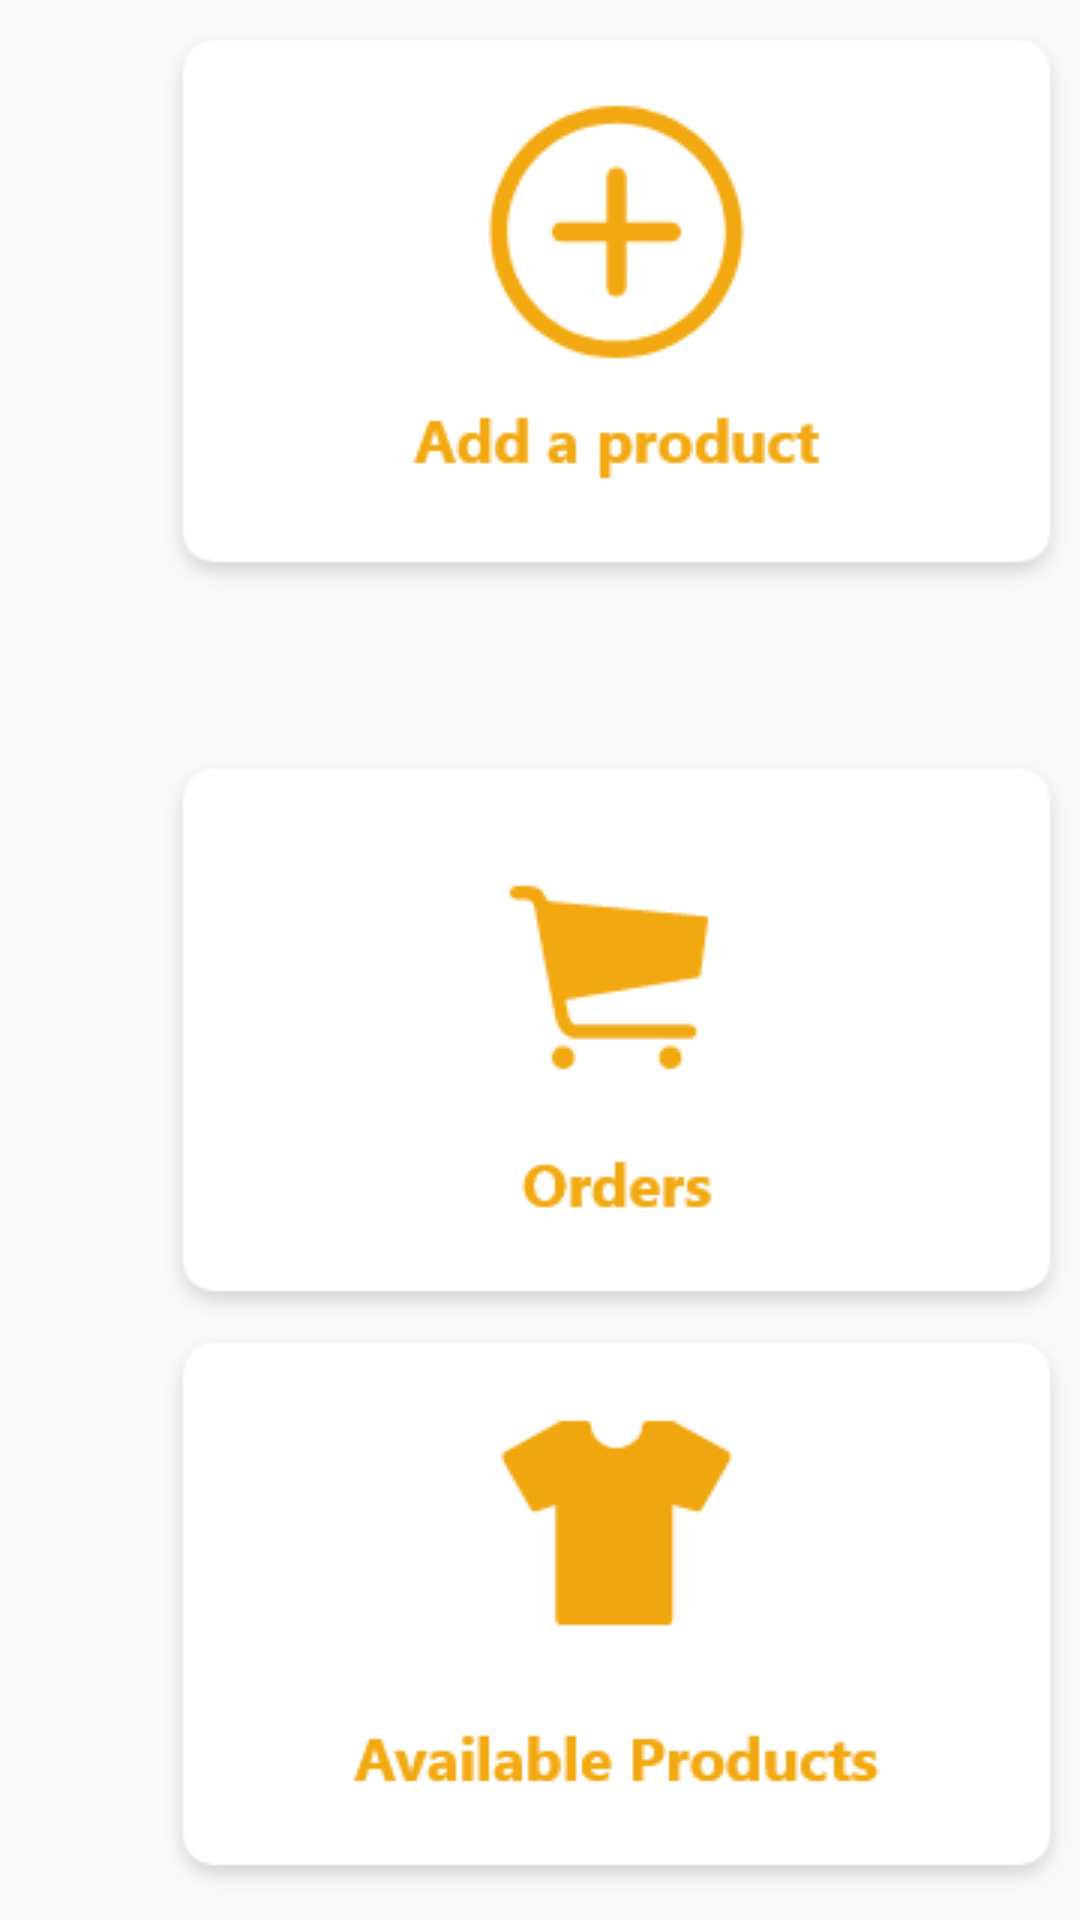

Android layout source for this screen:
<!-- AndroidManifest.xml: application theme Theme.Royal_Chamber_App -->
<!-- res/layout/activity_admindash.xml -->
<?xml version="1.0" encoding="utf-8"?>
<androidx.constraintlayout.widget.ConstraintLayout xmlns:android="http://schemas.android.com/apk/res/android"
    xmlns:app="http://schemas.android.com/apk/res-auto"
    xmlns:tools="http://schemas.android.com/tools"
    android:layout_width="match_parent"
    android:layout_height="match_parent"
    tools:context=".Admindash">

    <Button
        android:id="@+id/button"
        android:layout_width="35dp"
        android:layout_height="35dp"
        android:layout_marginStart="323dp"
        android:layout_marginTop="16dp"
        android:layout_marginEnd="16dp"
        android:layout_marginBottom="766dp"
        android:background="@drawable/logout"
        app:layout_constraintBottom_toBottomOf="parent"
        app:layout_constraintEnd_toEndOf="parent"
        app:layout_constraintStart_toStartOf="parent"
        app:layout_constraintTop_toTopOf="parent" />

    <Button
        android:id="@+id/button2"
        android:layout_width="wrap_content"
        android:layout_height="wrap_content"
        android:layout_marginStart="52dp"
        android:layout_marginTop="108dp"
        android:layout_marginEnd="52dp"
        android:layout_marginBottom="67dp"
        android:background="@drawable/group_26"
        app:layout_constraintBottom_toTopOf="@+id/button3"
        app:layout_constraintEnd_toEndOf="parent"
        app:layout_constraintHorizontal_bias="0.0"
        app:layout_constraintStart_toStartOf="parent"
        app:layout_constraintTop_toBottomOf="@+id/button"
        app:layout_constraintVertical_bias="0.641" />

    <Button
        android:id="@+id/button3"
        android:layout_width="wrap_content"
        android:layout_height="wrap_content"
        android:layout_marginStart="52dp"
        android:layout_marginEnd="52dp"
        android:background="@drawable/group_27"
        app:layout_constraintBottom_toBottomOf="parent"
        app:layout_constraintEnd_toEndOf="parent"
        app:layout_constraintHorizontal_bias="0.0"
        app:layout_constraintStart_toStartOf="parent"
        app:layout_constraintTop_toTopOf="parent"
        app:layout_constraintVertical_bias="0.559" />

    <Button
        android:id="@+id/button4"
        android:layout_width="wrap_content"
        android:layout_height="wrap_content"
        android:layout_marginStart="52dp"
        android:layout_marginTop="41dp"
        android:layout_marginEnd="52dp"
        android:layout_marginBottom="48dp"
        android:background="@drawable/group_28"
        app:layout_constraintBottom_toBottomOf="parent"
        app:layout_constraintEnd_toEndOf="parent"
        app:layout_constraintHorizontal_bias="0.0"
        app:layout_constraintStart_toStartOf="parent"
        app:layout_constraintTop_toBottomOf="@+id/button3" />

    <TextView
        android:id="@+id/textView4"
        android:layout_width="wrap_content"
        android:layout_height="wrap_content"
        android:layout_marginStart="85dp"
        android:layout_marginTop="25dp"
        android:layout_marginEnd="17dp"
        android:layout_marginBottom="78dp"
        android:text="Admin Dashboard"
        android:textSize="30sp"
        app:layout_constraintBottom_toTopOf="@+id/button2"
        app:layout_constraintEnd_toStartOf="@+id/button"
        app:layout_constraintStart_toStartOf="parent"
        app:layout_constraintTop_toTopOf="parent" />
</androidx.constraintlayout.widget.ConstraintLayout>
<!-- resources referenced by this layout -->
<resources>
  <!-- drawable group_26: png bitmap (drawable, 8553 bytes) -->
  <!-- drawable group_27: png bitmap (drawable, 5217 bytes) -->
  <!-- drawable group_28: png bitmap (drawable, 6311 bytes) -->
  <!-- drawable logout: png bitmap (drawable, 327 bytes) -->
  <style name="Theme.Royal_Chamber_App" parent="Theme.AppCompat.DayNight.NoActionBar">
          
          <item name="colorPrimary">@color/purple_500</item>
          <item name="colorPrimaryVariant">@color/purple_700</item>
          <item name="colorOnPrimary">@color/white</item>
          
          <item name="colorSecondary">@color/teal_200</item>
          <item name="colorSecondaryVariant">@color/teal_700</item>
          <item name="colorOnSecondary">@color/black</item>
          
          <item name="android:statusBarColor" tools:targetApi="l">?attr/colorPrimaryVariant</item>
          
      </style>
  <!-- not gathered from this repository: default colours our renderer supplied (Android Studio template values) -->
  <color name="purple_500">#FF6200EE</color>
  <color name="purple_700">#FF3700B3</color>
  <color name="teal_200">#FF03DAC5</color>
  <color name="teal_700">#FF018786</color>
  <color name="black">#FF000000</color>
  <color name="white">#FFFFFFFF</color>
</resources>
